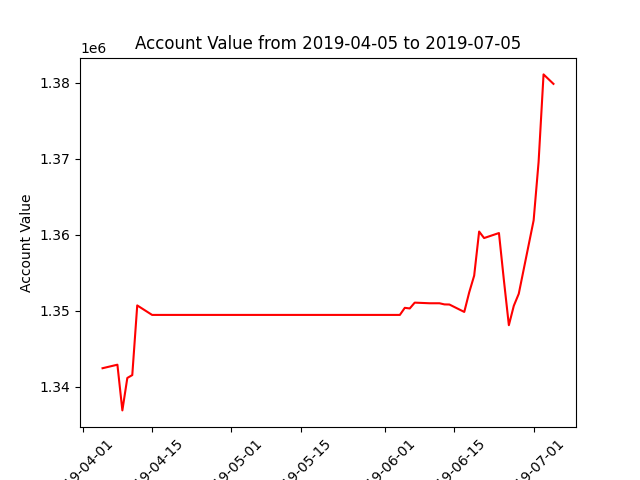

Values plotted in this chart, from the file beside it:
datadate, account_value
20190405, 1342408
20190408, 1342872
20190409, 1336851
20190410, 1341125
20190411, 1341505
20190412, 1350682
20190415, 1349430
20190416, 1349430
20190417, 1349430
20190418, 1349430
20190422, 1349430
20190423, 1349430
20190424, 1349430
20190425, 1349430
20190426, 1349430
20190429, 1349430
20190430, 1349430
20190501, 1349430
20190502, 1349430
20190503, 1349430
20190506, 1349430
20190507, 1349430
20190508, 1349430
20190509, 1349430
20190510, 1349430
20190513, 1349430
20190514, 1349430
20190515, 1349430
20190516, 1349430
20190517, 1349430
20190520, 1349430
20190521, 1349430
20190522, 1349430
20190523, 1349430
20190524, 1349430
20190528, 1349430
20190529, 1349430
20190530, 1349430
20190531, 1349430
20190603, 1349430
20190604, 1349430
20190605, 1350365
20190606, 1350283
20190607, 1351049
20190610, 1350966
20190611, 1350966
20190612, 1350966
20190613, 1350816
20190614, 1350801
20190617, 1349824
20190618, 1352407
20190619, 1354607
20190620, 1360414
20190621, 1359557
20190624, 1360218
20190625, 1353990
20190626, 1348075
20190627, 1350637
20190628, 1352220
20190701, 1361888
... 3 more rows
